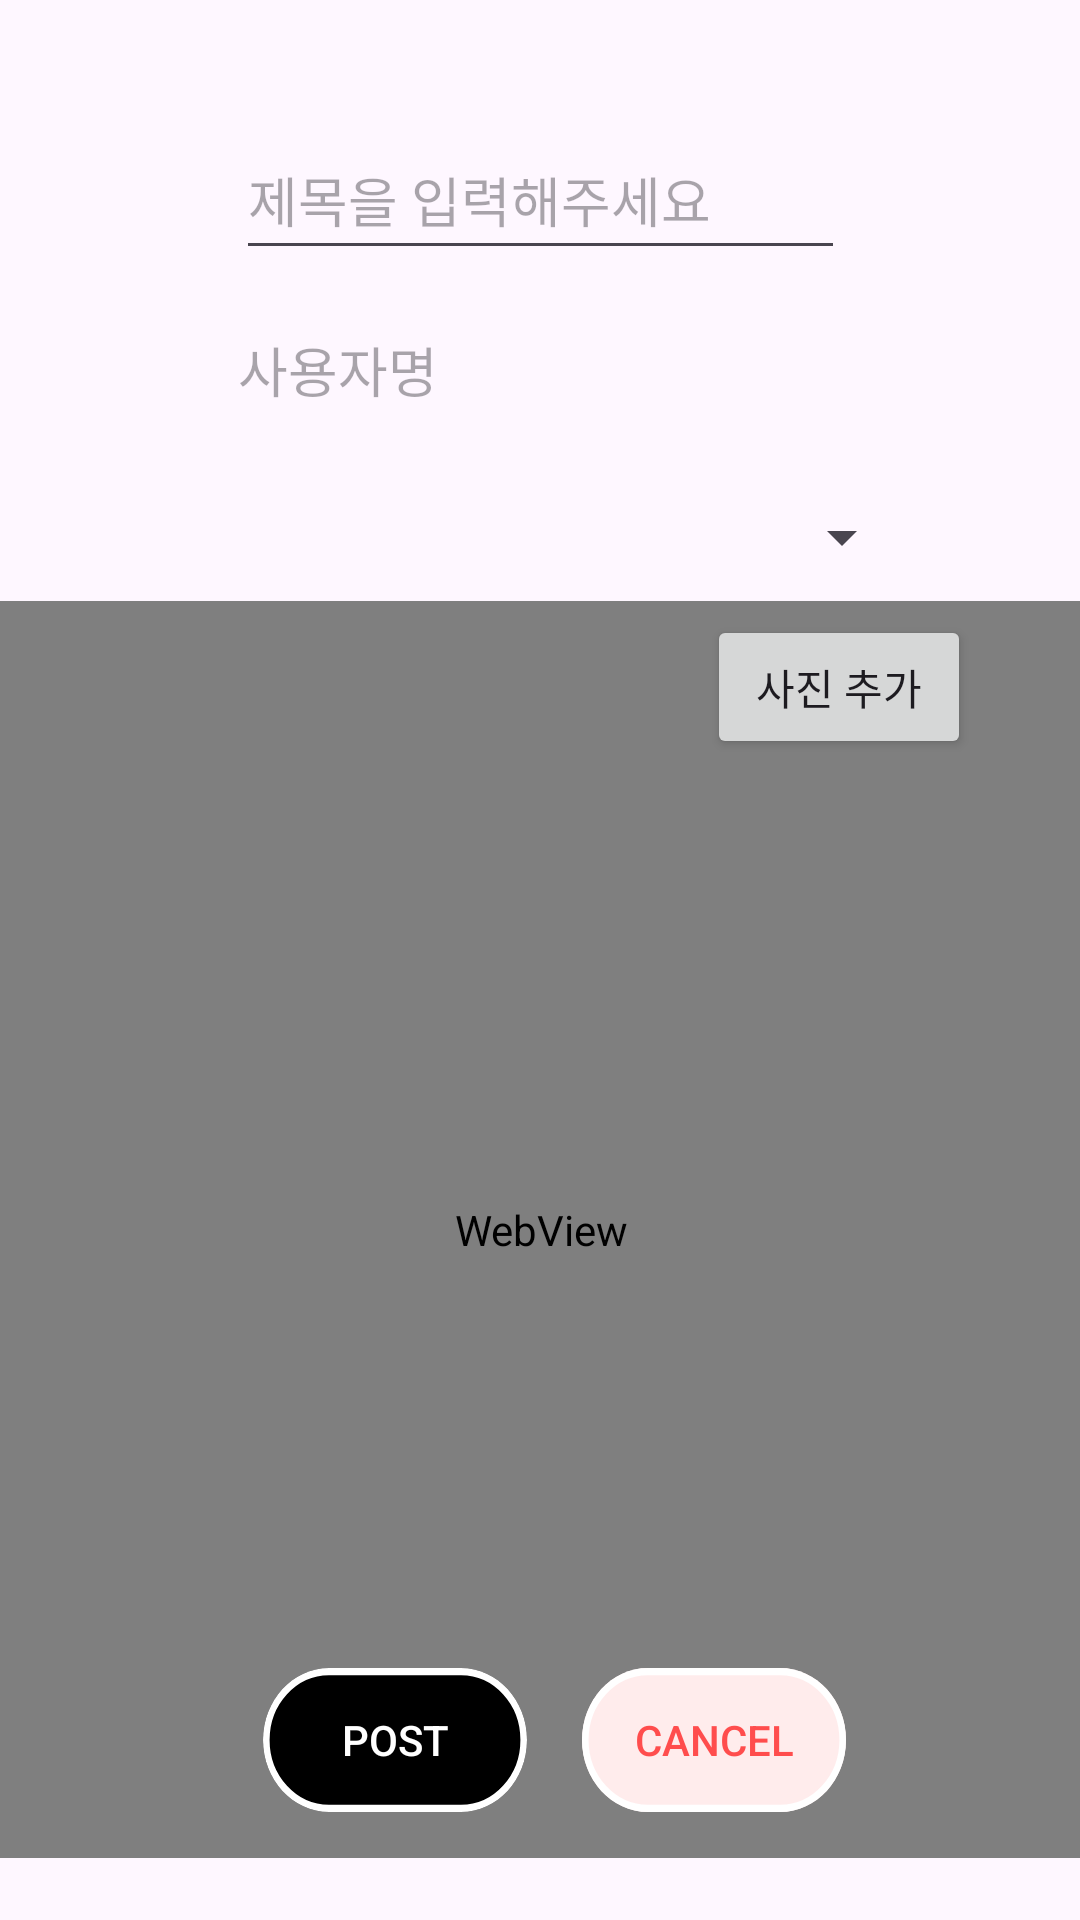

Here is an Android app screen rendered from its layout file. Give the layout XML and the strings, colors and styles it references.
<!-- AndroidManifest.xml: application theme Theme.Wpqkf -->
<!-- res/layout/activity_manage_home.xml -->
<?xml version="1.0" encoding="utf-8"?>
<androidx.constraintlayout.widget.ConstraintLayout xmlns:android="http://schemas.android.com/apk/res/android"
    xmlns:app="http://schemas.android.com/apk/res-auto"
    xmlns:tools="http://schemas.android.com/tools"
    android:id="@+id/main"
    android:layout_width="match_parent"
    android:layout_height="match_parent"
    tools:context=".register">


    <EditText
        android:id="@+id/tv_title"
        android:layout_width="203dp"
        android:layout_height="50dp"
        android:layout_marginTop="40dp"
        android:ems="10"
        android:hint="제목을 입력해주세요"
        android:inputType="text"
        app:layout_constraintEnd_toEndOf="parent"
        app:layout_constraintStart_toStartOf="parent"
        app:layout_constraintTop_toTopOf="parent" />

    <TextView
        android:id="@+id/tv_author"
        android:layout_width="202dp"
        android:layout_height="40dp"
        android:layout_marginTop="20dp"
        android:ems="10"
        android:hint="사용자명"
        android:inputType="text"
        android:textSize="18sp"
        app:layout_constraintBottom_toTopOf="@+id/spinner_category"
        app:layout_constraintEnd_toEndOf="parent"
        app:layout_constraintHorizontal_bias="0.502"
        app:layout_constraintStart_toStartOf="parent"
        app:layout_constraintTop_toBottomOf="@+id/tv_title"
        app:layout_constraintVertical_bias="0.0" />

    <Spinner
        android:id="@+id/spinner_category"
        android:layout_width="250dp"
        android:layout_height="42dp"
        android:layout_marginTop="8dp"
        android:padding="10dp"
        app:layout_constraintEnd_toEndOf="parent"
        app:layout_constraintHorizontal_bias="0.496"
        app:layout_constraintStart_toStartOf="parent"
        app:layout_constraintTop_toBottomOf="@+id/tv_author" />

    <Button
        android:id="@+id/btn_pick_image"
        android:layout_width="wrap_content"
        android:layout_height="wrap_content"
        android:layout_marginTop="5dp"
        android:text="사진 추가"
        app:layout_constraintEnd_toEndOf="parent"
        app:layout_constraintHorizontal_bias="0.866"
        app:layout_constraintStart_toStartOf="parent"
        app:layout_constraintTop_toBottomOf="@+id/spinner_category" />

    <WebView
        android:id="@+id/wv_mainText"
        android:layout_width="395dp"
        android:layout_height="419dp"
        android:layout_marginTop="10dp"
        android:layout_marginBottom="40dp"
        app:layout_constraintBottom_toBottomOf="parent"
        app:layout_constraintEnd_toEndOf="parent"
        app:layout_constraintStart_toStartOf="parent"
        app:layout_constraintTop_toBottomOf="@+id/spinner_category"
        app:layout_constraintVertical_bias="0.335" />

    <androidx.appcompat.widget.AppCompatButton
        android:id="@+id/btn_post"
        android:layout_width="wrap_content"
        android:layout_height="wrap_content"
        android:layout_marginTop="16dp"
        android:layout_marginEnd="16dp"

        android:layout_marginBottom="36dp"
        android:background="@drawable/rectangle_1"
        android:text="POST"
        android:textColor="#FFFFFF"

        android:textSize="14sp"
        app:layout_constraintBottom_toBottomOf="parent"
        app:layout_constraintEnd_toEndOf="parent"
        app:layout_constraintHorizontal_bias="0.342"
        app:layout_constraintStart_toStartOf="parent"
        app:layout_constraintTop_toBottomOf="@+id/tv_mainText" />

    <androidx.appcompat.widget.AppCompatButton
        android:id="@+id/btn_cancel"
        android:layout_width="wrap_content"
        android:layout_height="wrap_content"
        android:layout_marginTop="16dp"
        android:layout_marginEnd="16dp"

        android:layout_marginBottom="36dp"
        android:background="@drawable/rectangle_2"
        android:text="Cancel"
        android:textColor="#FF4D4D"

        android:textSize="14sp"
        app:layout_constraintBottom_toBottomOf="parent"
        app:layout_constraintEnd_toEndOf="parent"
        app:layout_constraintHorizontal_bias="0.228"
        app:layout_constraintStart_toEndOf="@+id/btn_post"
        app:layout_constraintTop_toBottomOf="@+id/tv_mainText" />

</androidx.constraintlayout.widget.ConstraintLayout>
<!-- resources referenced by this layout -->
<resources>
  <!-- drawable rectangle_1 (drawable) -->
  <?xml version="1.0" encoding="utf-8"?>
  <vector xmlns:android="http://schemas.android.com/apk/res/android"
      android:width="20dp"
      android:height="10dp"
      android:viewportWidth="80"
      android:viewportHeight="40">
      <group>
          <clip-path android:pathData="M20 0H60C71.0457 0 80 8.95431 80 20C80 31.0457 71.0457 40 60 40H20C8.95431 40 0 31.0457 0 20C0 8.95431 8.95431 0 20 0Z" />
          <path
              android:fillColor="#000000"
              android:pathData="M0 0V40H80V0" />
          <path
              android:pathData="M20 0H60C71.0457 0 80 8.95431 80 20C80 31.0457 71.0457 40 60 40H20C8.95431 40 0 31.0457 0 20C0 8.95431 8.95431 0 20 0Z"
              android:strokeWidth="4"
              android:strokeColor="#FFFFFF" />
      </group>
  </vector>
  <!-- drawable rectangle_2 (drawable) -->
  <?xml version="1.0" encoding="utf-8"?>
  <vector xmlns:android="http://schemas.android.com/apk/res/android"
      android:width="20dp"
      android:height="10dp"
      android:viewportWidth="80"
      android:viewportHeight="40">
      <group>
          <clip-path android:pathData="M20 0H60C71.0457 0 80 8.95431 80 20C80 31.0457 71.0457 40 60 40H20C8.95431 40 0 31.0457 0 20C0 8.95431 8.95431 0 20 0Z" />
          <path
              android:fillColor="#FFECEC"
              android:pathData="M0 0V40H80V0" />
          <path
              android:pathData="M20 0H60C71.0457 0 80 8.95431 80 20C80 31.0457 71.0457 40 60 40H20C8.95431 40 0 31.0457 0 20C0 8.95431 8.95431 0 20 0Z"
              android:strokeWidth="4"
              android:strokeColor="#FFFFFF" />
      </group>
  </vector>
  <style name="Theme.Wpqkf" parent="Base.Theme.Wpqkf" />
  <style name="Base.Theme.Wpqkf" parent="Theme.Material3.DayNight.NoActionBar">
          
          
      </style>
</resources>
